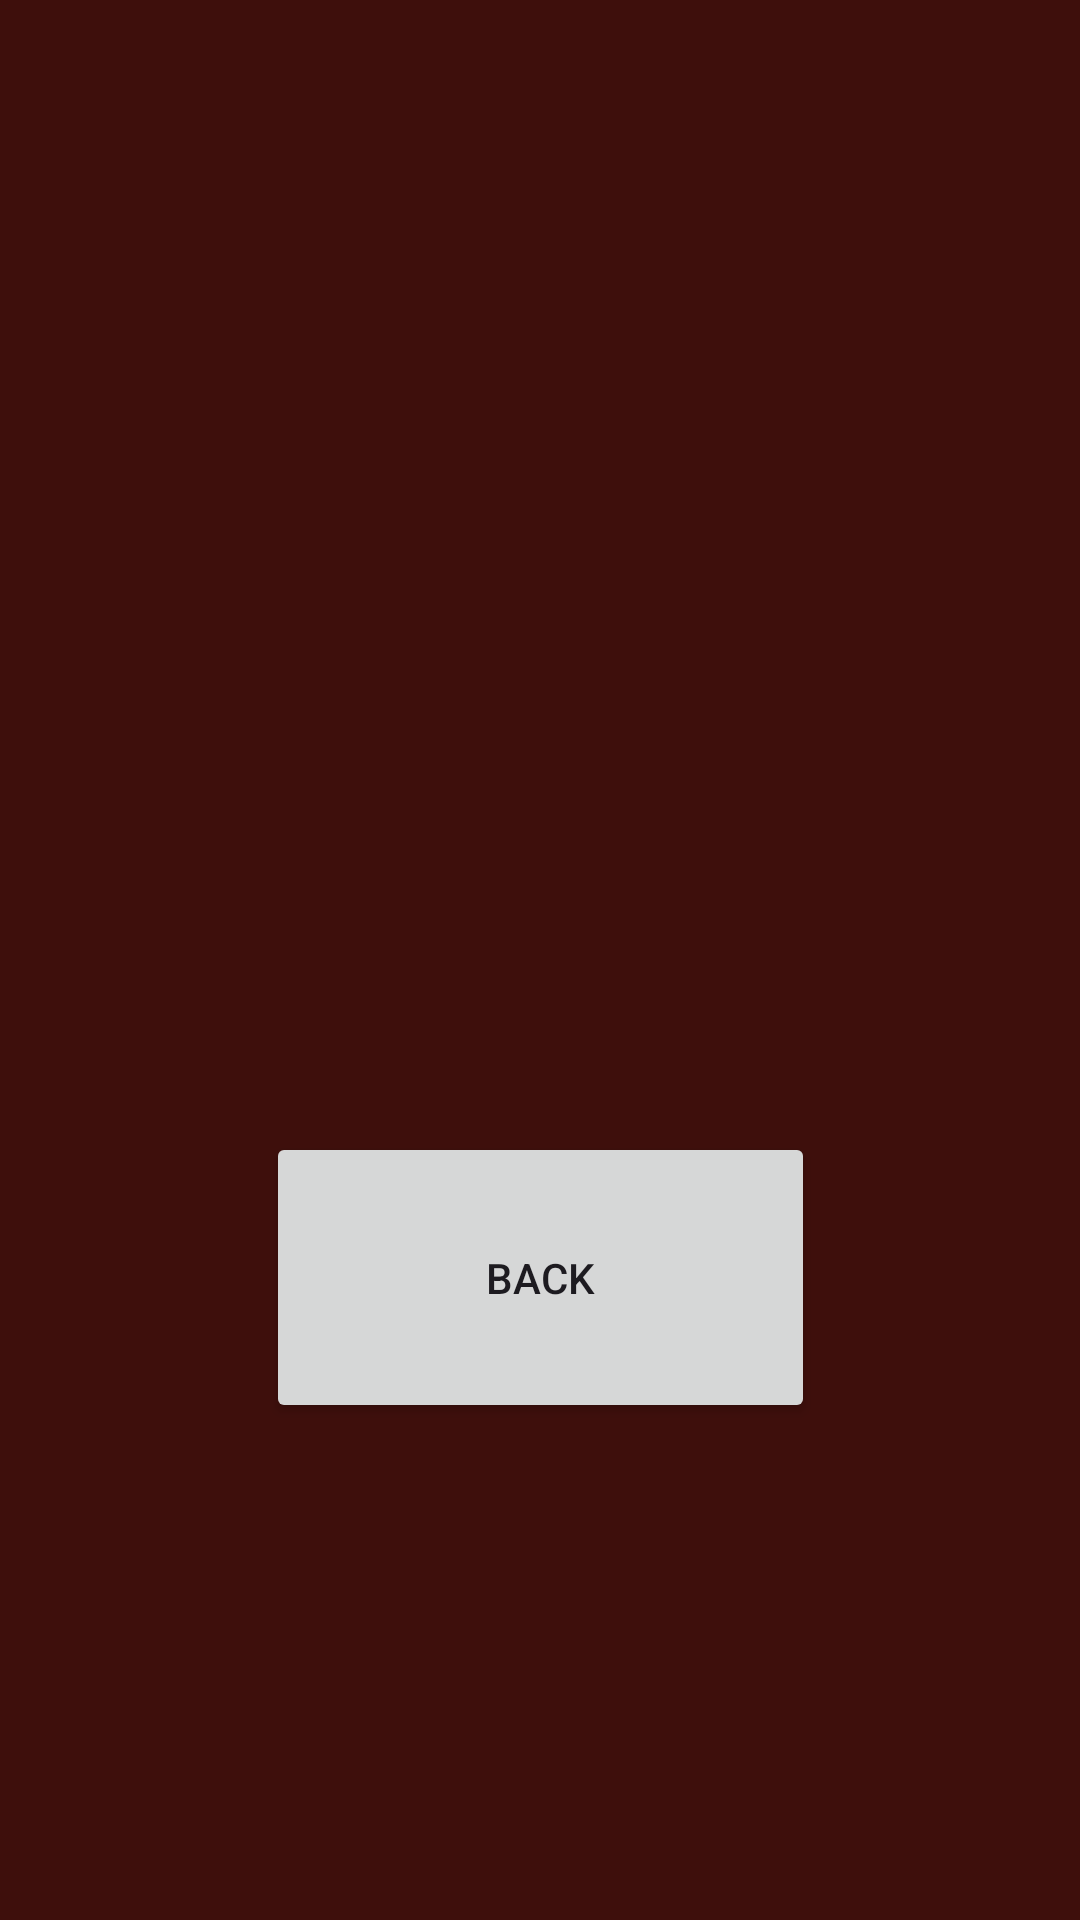

Produce the Android XML layout that renders to this screen, including the resource entries it uses.
<!-- AndroidManifest.xml: application theme Theme.TextAdventureGame -->
<!-- res/layout/activity_about.xml -->
<?xml version="1.0" encoding="utf-8"?>
<androidx.constraintlayout.widget.ConstraintLayout xmlns:android="http://schemas.android.com/apk/res/android"
    xmlns:app="http://schemas.android.com/apk/res-auto"
    xmlns:tools="http://schemas.android.com/tools"
    android:layout_width="match_parent"
    android:layout_height="match_parent"
    android:background="#3E0F0C"
    tools:context=".view.AboutActivity">

    <TextView
        android:id="@+id/aboutTextView"
        android:layout_width="311dp"
        android:layout_height="276dp"
        app:layout_constraintBottom_toBottomOf="parent"
        app:layout_constraintEnd_toEndOf="parent"
        app:layout_constraintHorizontal_bias="0.494"
        app:layout_constraintStart_toStartOf="parent"
        app:layout_constraintTop_toTopOf="parent"
        app:layout_constraintVertical_bias="0.231" />

    <Button
        android:id="@+id/backBtnAbout"
        android:layout_width="183dp"
        android:layout_height="97dp"
        android:text="Back"
        app:layout_constraintBottom_toBottomOf="parent"
        app:layout_constraintEnd_toEndOf="parent"
        app:layout_constraintStart_toStartOf="parent"
        app:layout_constraintTop_toTopOf="parent"
        app:layout_constraintVertical_bias="0.695" />
</androidx.constraintlayout.widget.ConstraintLayout>
<!-- resources referenced by this layout -->
<resources>
  <style name="Theme.TextAdventureGame" parent="Base.Theme.TextAdventureGame" />
  <style name="Base.Theme.TextAdventureGame" parent="Theme.Material3.DayNight.NoActionBar">
          
          
          <item name="colorPrimary">@color/background_color</item>
          <item name="colorPrimaryVariant">@color/background_color</item>
      </style>
  <color name="background_color">#3E0F0C</color>
</resources>
